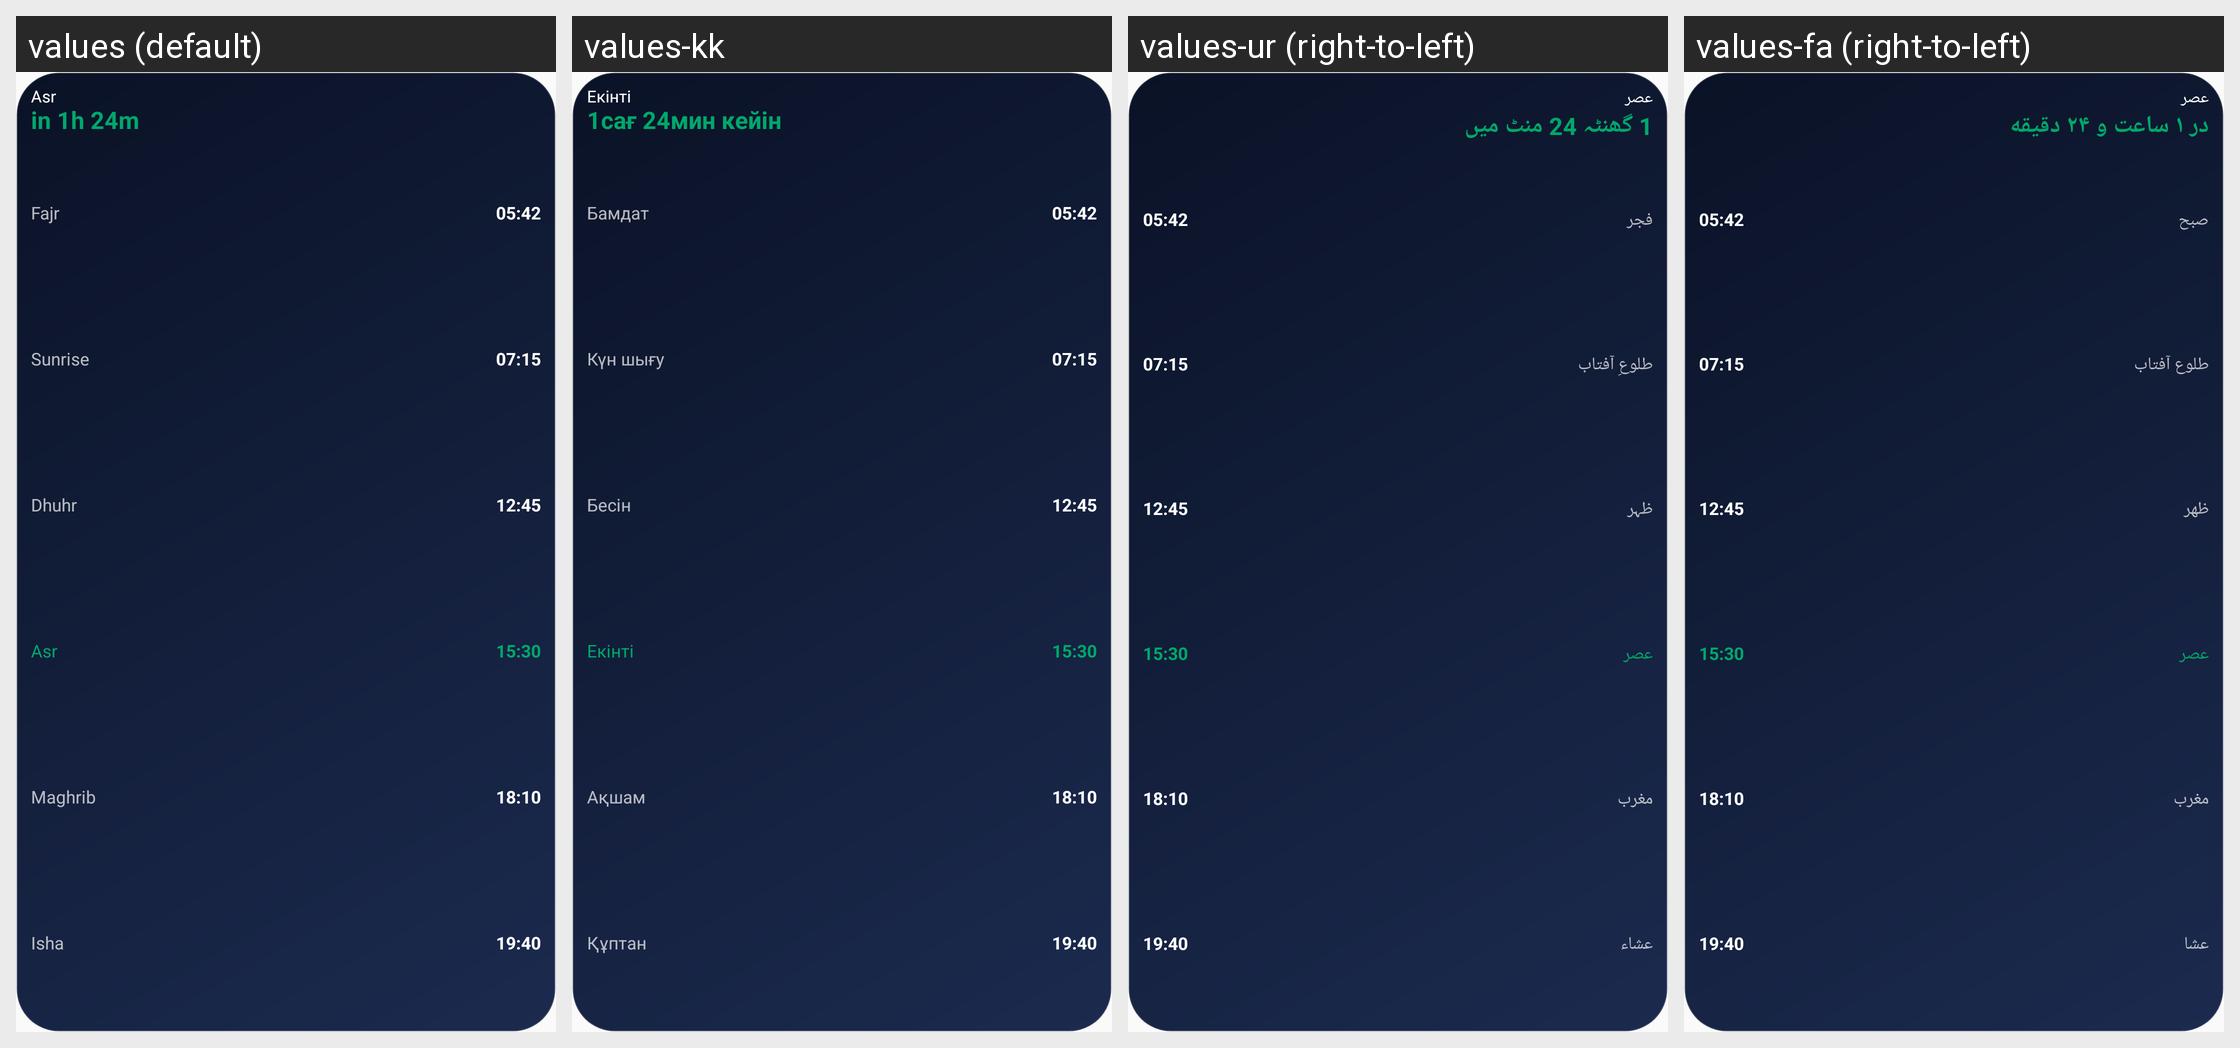

The Android screen above is rendered under several locales of the same app. Produce the string resources it draws, with the default and per-locale values.
Android screen res/layout/widget_opt_list_preview.xml rendered under 4 locales, left to right: values (default), values-kk, values-ur (right-to-left), values-fa (right-to-left). Device: Nexus 5 (rendered at 1080×1920; each locale shown at half size, 540×960, under a caption strip naming it); theme Theme.PrayerTimes.
Other locales in the repository, not shown: values-ar, values-az, values-bn, values-bs, values-de, values-es, values-fil, values-fr, values-ha, values-hi, values-in, values-it, values-ja, values-ko, values-ky, values-ms, values-nl, values-pl, values-ps, values-pt, values-ro, values-ru, values-so, values-sq, values-sw, values-ta, values-tg, values-tk, values-tr, values-uk, values-uz, values-zh-rCN.
Strings drawn on this screen, with the default value and each locale's value (text and hints the layout hard-codes, and strings that could not be matched under every locale, appear in the picture but are not listed):

prayer_asr
  values: Asr
  values-kk: Екінті
  values-ur: عصر
  values-fa: عصر

widget_preview_countdown
  values: in 1h 24m
  values-kk: 1сағ 24мин кейін
  values-ur: 1 گھنٹہ 24 منٹ میں
  values-fa: در ۱ ساعت و ۲۴ دقیقه

prayer_fajr
  values: Fajr
  values-kk: Бамдат
  values-ur: فجر
  values-fa: صبح

prayer_sunrise
  values: Sunrise
  values-kk: Күн шығу
  values-ur: طلوعِ آفتاب
  values-fa: طلوع آفتاب

prayer_dhuhr
  values: Dhuhr
  values-kk: Бесін
  values-ur: ظہر
  values-fa: ظهر

prayer_maghrib
  values: Maghrib
  values-kk: Ақшам
  values-ur: مغرب
  values-fa: مغرب

prayer_isha
  values: Isha
  values-kk: Құптан
  values-ur: عشاء
  values-fa: عشا
